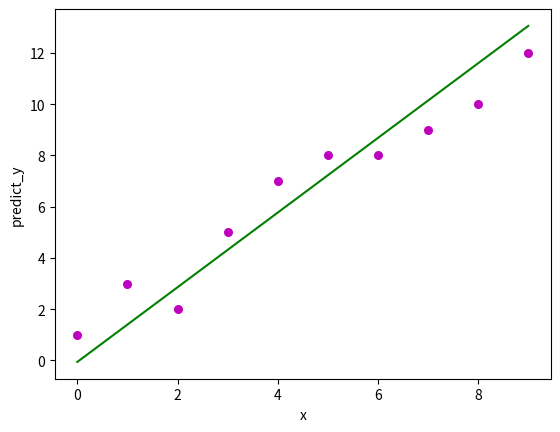

Write the Python code that produced this figure.
import numpy as np
import pandas as pd
import matplotlib as mtplotlib

def compute_co_efficient(x,y):
    number_of_position=np.size(x)
    x_mean=np.mean(x)
    y_mean=np.mean(y)
    sum_xy=np.sum(x*y-number_of_position*x_mean*y_mean)
    sum_x=np.sum(x*x-number_of_position*x_mean*x_mean)
    p1=sum_xy/sum_x
    p0=y_mean-p1*x_mean
    return(p0,p1)
    
    
def plot_graph(x,y,b):
    #plot original graph
    mtplotlib.pyplot.scatter(x,y,color="m",marker="o",s=30)
    #pretiction array
    y_predict=b[0]+b[1]*x
    #print(y_predict)
    mtplotlib.pyplot.plot(x,y_predict,color="g")
    mtplotlib.pyplot.xlabel('x')
    mtplotlib.pyplot.ylabel('predict_y')
    mtplotlib.pyplot.show()
    
    

def main():
   x=np.array([0,1,2,3,4,5,6,7,8,9])
   y=np.array([1, 3, 2, 5, 7, 8, 8, 9, 10, 12])
   b=compute_co_efficient(x,y)
   print("The co-efficient\n b0= {}\n b1= {}".format(b[0],b[1]))
   plot_graph(x,y,b)
   
    
if __name__=="__main__":
    main()
